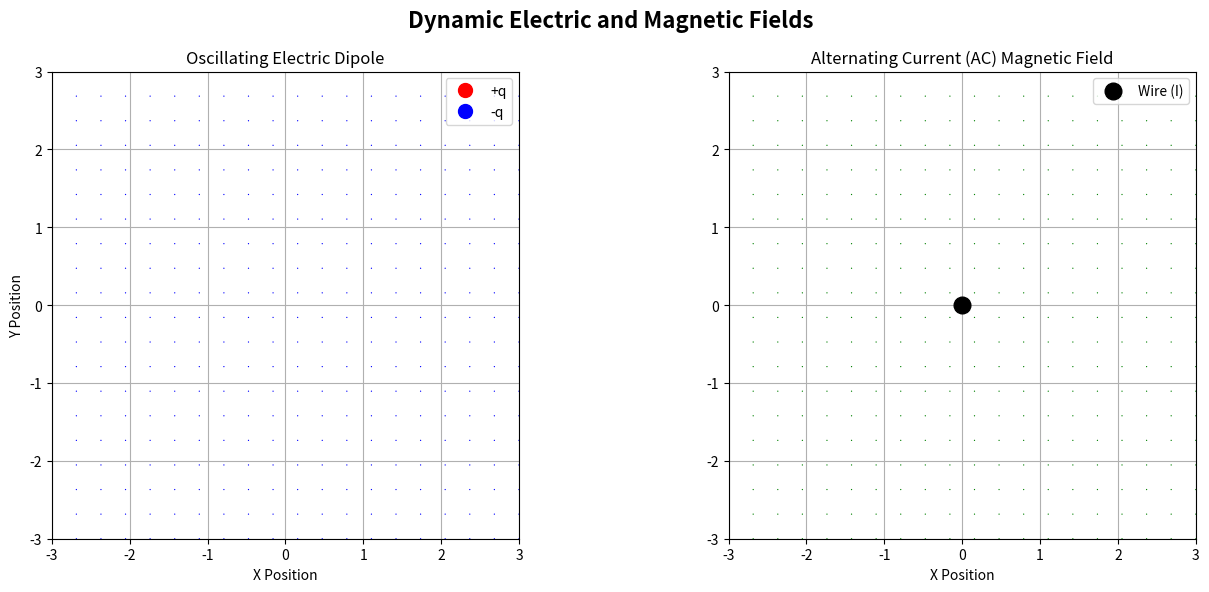

Recreate this plot in Python.
# import matplotlib
# matplotlib.use('Agg')

import numpy as np
import matplotlib.pyplot as plt
import matplotlib.animation as animation

#creating meshgrid
x = np.linspace(-3, 3, 20)
y = np.linspace(-3, 3, 20)
X, Y = np.meshgrid(x, y)


fig, (ax1, ax2) = plt.subplots(1, 2, figsize=(14, 6))
fig.suptitle('Dynamic Electric and Magnetic Fields', fontsize=16, fontweight='bold')

# Panel 1
ax1.set_xlim(-3, 3)
ax1.set_ylim(-3, 3)
ax1.set_aspect('equal')
ax1.set_title('Oscillating Electric Dipole')
ax1.set_xlabel('X Position')
ax1.set_ylabel('Y Position')
ax1.grid(True)

# Panel 2
ax2.set_xlim(-3, 3)
ax2.set_ylim(-3, 3)
ax2.set_aspect('equal')
ax2.set_title('Alternating Current (AC) Magnetic Field')
ax2.set_xlabel('X Position')
ax2.grid(True)


q_E = ax1.quiver(X, Y, np.zeros_like(X), np.zeros_like(Y), color='b', pivot='mid', scale=25)
dot_pos, = ax1.plot([], [], 'ro', markersize=10, label='+q')
dot_neg, = ax1.plot([], [], 'bo', markersize=10, label='-q')
ax1.legend(loc='upper right')

q_B = ax2.quiver(X, Y, np.zeros_like(X), np.zeros_like(Y), color='g', pivot='mid', scale=25)
dot_I, = ax2.plot([0], [0], 'ko', markersize=12, label='Wire (I)')
ax2.legend(loc='upper right')

hud = ax1.text(0.05, 0.95, '', transform=ax1.transAxes, va='top', ha='left',
               fontfamily='monospace', bbox=dict(facecolor='white', alpha=0.8, edgecolor='black'))

def init():
    q_E.set_UVC(np.zeros_like(X), np.zeros_like(Y))
    q_B.set_UVC(np.zeros_like(X), np.zeros_like(Y))
    dot_pos.set_data([], [])
    dot_neg.set_data([], [])
    hud.set_text('')
    return q_E, q_B, dot_pos, dot_neg, dot_I, hud


def update(frame):
    t = frame * 0.1

    d = 1.0 + 0.5 * np.sin(t)
    pos1, pos2 = [-d, 0], [d, 0]


    r1 = np.sqrt((X-pos1[0])**2 + (Y-pos1[1])**2) + 0.1
    r2 = np.sqrt((X-pos2[0])**2 + (Y-pos2[1])**2) + 0.1
    Ex = 1 * (X-pos1[0])/r1**3 - 1 * (X-pos2[0])/r2**3
    Ey = 1 * (Y-pos1[1])/r1**3 - 1 * (Y-pos2[1])/r2**3


    E_mag = np.sqrt(Ex**2 + Ey**2)
    q_E.set_UVC(Ex/E_mag, Ey/E_mag)
    dot_pos.set_data([pos1[0]], [pos1[1]])
    dot_neg.set_data([pos2[0]], [pos2[1]])


    I = np.sin(t)
    r_B = X**2 + Y**2 + 0.1
    Bx = -Y * I / r_B
    By = X * I / r_B
    B_mag = np.sqrt(Bx**2 + By**2) + 1e-5
    q_B.set_UVC(Bx/B_mag, By/B_mag)

    # Change wire colour
    dot_I.set_color('r' if I > 0 else 'b')

    hud.set_text(f"Dipole Separation: {2*d:.2f} m\nAC Current: {I:.2f} A")

    return q_E, q_B, dot_pos, dot_neg, dot_I, hud


ani = animation.FuncAnimation(fig, update, frames=1000, init_func=init, blit=True, interval=20)
plt.tight_layout()
plt.show()
# ani.save('fields.gif', writer='pillow', fps=30)
# print("Saved 'fields.gif'")
